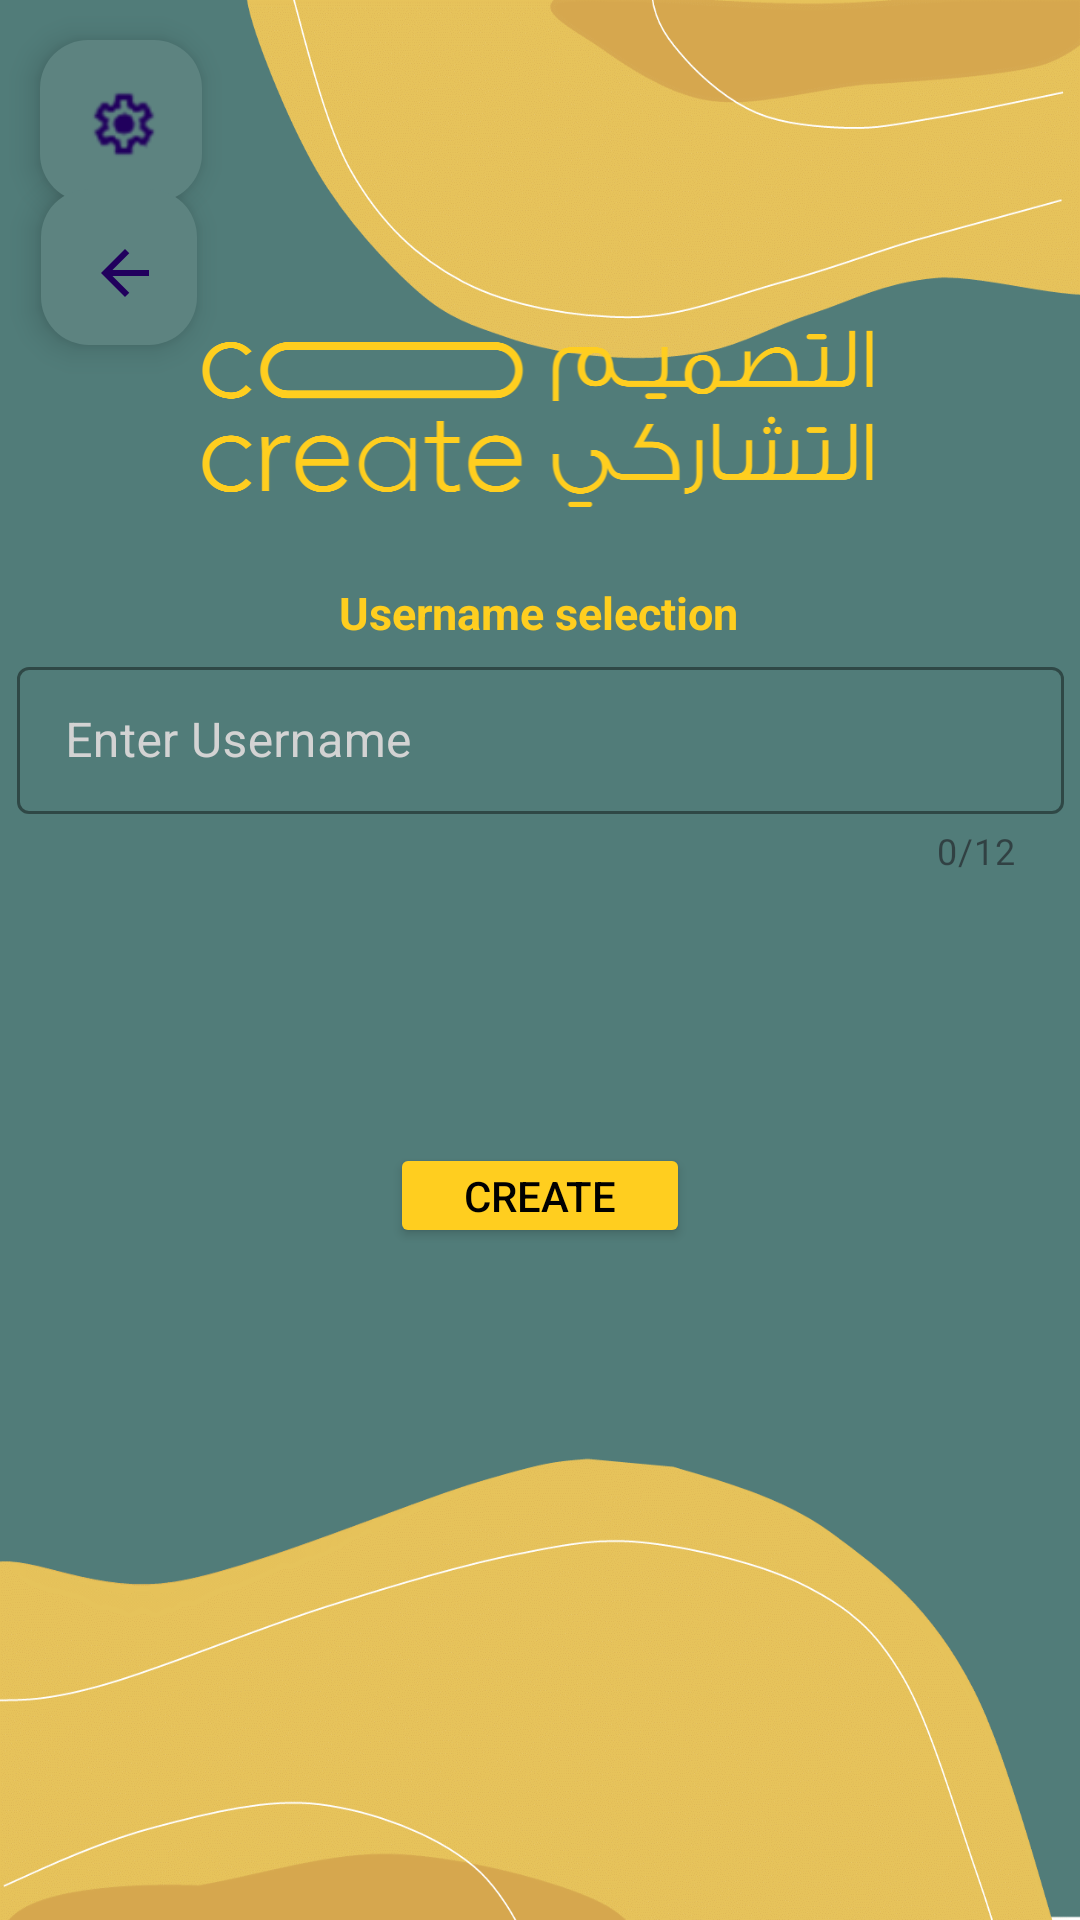

This screen was rendered from an Android layout file. Write that file and the resources it references.
<!-- AndroidManifest.xml: application theme Theme.ColorCrowdsourcing -->
<!-- res/layout/user_name.xml -->
<?xml version="1.0" encoding="utf-8"?>
<androidx.constraintlayout.widget.ConstraintLayout xmlns:android="http://schemas.android.com/apk/res/android"
    xmlns:app="http://schemas.android.com/apk/res-auto"
    xmlns:tools="http://schemas.android.com/tools"
    android:id="@+id/rootLayout"
    android:layout_width="match_parent"
    android:layout_height="match_parent"
    android:background="@drawable/background"
    android:layoutDirection="ltr"
    tools:context=".MainActivity">

    <TextView
        android:id="@+id/formTitle2"
        android:layout_width="wrap_content"
        android:layout_height="wrap_content"
        android:text="@string/txtChooseUsername"
        android:textColor="#ffce1f"
        android:textSize="15sp"
        android:textStyle="bold"
        android:transitionName="shared_title_transition"
        app:layout_constraintBottom_toTopOf="@+id/inputForm"
        app:layout_constraintEnd_toEndOf="parent"
        app:layout_constraintHorizontal_bias="0.498"
        app:layout_constraintStart_toStartOf="parent"
        app:layout_constraintTop_toTopOf="parent"
        app:layout_constraintVertical_bias="0.844" />

    <ImageView
        android:id="@+id/logoView"
        android:layout_width="230dp"
        android:layout_height="60dp"
        android:cropToPadding="true"
        android:scaleType="fitXY"
        android:transitionName="shared_logo_transition"
        app:layout_constraintBottom_toTopOf="@+id/inputForm"
        app:layout_constraintEnd_toEndOf="parent"
        app:layout_constraintHorizontal_bias="0.497"
        app:layout_constraintStart_toStartOf="parent"
        app:layout_constraintTop_toTopOf="parent"
        app:layout_constraintVertical_bias="0.577"
        app:srcCompat="@drawable/ccslogo"
        app:tint="#ffce1f" />

    <Button
        android:id="@+id/createButton"
        android:layout_width="100dp"
        android:layout_height="35dp"
        android:backgroundTint="#ffce1f"
        android:elevation="5dp"
        android:paddingLeft="10dp"
        android:paddingTop="1dp"
        android:paddingRight="10dp"
        android:paddingBottom="1dp"
        android:text="@string/bttnCreateAccount"
        android:textColor="@color/black"
        app:layout_constraintBottom_toBottomOf="parent"
        app:layout_constraintEnd_toEndOf="parent"
        app:layout_constraintHorizontal_bias="0.5"
        app:layout_constraintStart_toStartOf="parent"
        app:layout_constraintTop_toTopOf="parent"
        app:layout_constraintVertical_bias="0.63" />

    <LinearLayout
        android:id="@+id/inputForm"
        android:layout_width="wrap_content"
        android:layout_height="wrap_content"
        android:orientation="vertical"
        android:transitionName="inputForm_transition"
        app:layout_constraintBottom_toBottomOf="parent"
        app:layout_constraintEnd_toEndOf="parent"
        app:layout_constraintHorizontal_bias="0.491"
        app:layout_constraintStart_toStartOf="parent"
        app:layout_constraintTop_toTopOf="parent"
        app:layout_constraintVertical_bias="0.391">


    </LinearLayout>

    <com.google.android.material.floatingactionbutton.FloatingActionButton
        android:id="@+id/floatingActionButton"
        android:layout_width="54dp"
        android:layout_height="54dp"
        android:baselineAlignBottom="false"
        android:clickable="true"
        app:backgroundTint="#5D8380"
        app:layout_constraintBottom_toBottomOf="parent"
        app:layout_constraintEnd_toEndOf="parent"
        app:layout_constraintHorizontal_bias="0.044"
        app:layout_constraintStart_toStartOf="parent"
        app:layout_constraintTop_toTopOf="parent"
        app:layout_constraintVertical_bias="0.023"
        app:srcCompat="@drawable/settings" />

    <ProgressBar
        android:id="@+id/progressBar"
        style="?android:attr/progressBarStyle"
        android:layout_width="33dp"
        android:layout_height="39dp"
        android:indeterminateTint="#ffce1f"
        android:visibility="gone"
        app:layout_constraintBottom_toBottomOf="parent"
        app:layout_constraintEnd_toEndOf="parent"
        app:layout_constraintStart_toStartOf="parent"
        app:layout_constraintTop_toTopOf="parent"
        app:layout_constraintVertical_bias="0.632" />

    <com.google.android.material.floatingactionbutton.FloatingActionButton
        android:id="@+id/floatingActionButtonBack"
        android:layout_width="52dp"
        android:layout_height="55dp"
        android:background="@android:color/transparent"
        android:clickable="true"
        app:backgroundTint="#5D8380"
        app:layout_constraintBottom_toBottomOf="parent"
        app:layout_constraintEnd_toEndOf="parent"
        app:layout_constraintHorizontal_bias="0.044"
        app:layout_constraintStart_toStartOf="parent"
        app:layout_constraintTop_toTopOf="parent"
        app:layout_constraintVertical_bias="0.107"
        app:srcCompat="@drawable/arrow_back_fill0_wght400_grad0_opsz24" />

    <com.google.android.material.textfield.TextInputLayout
        style="@style/Widget.MaterialComponents.TextInputLayout.OutlinedBox"
        android:layout_width="349dp"
        android:layout_height="wrap_content"
        android:layout_gravity="center"
        android:background="@android:color/transparent"
        android:hint="@string/txtUsername"
        android:textColorHint="#D3D3D3"
        app:boxStrokeColor="#ffce1f"
        app:counterEnabled="true"
        app:counterMaxLength="12"
        app:hintAnimationEnabled="true"
        app:hintEnabled="true"
        app:hintTextColor="@color/black"
        app:layout_constraintBottom_toBottomOf="parent"
        app:layout_constraintEnd_toEndOf="parent"
        app:layout_constraintStart_toStartOf="parent"
        app:layout_constraintTop_toTopOf="parent"
        app:layout_constraintVertical_bias="0.384">

        <com.google.android.material.textfield.TextInputEditText
            android:id="@+id/usernameTextField"
            android:layout_width="match_parent"
            android:layout_height="49dp"
            android:backgroundTint="@android:color/transparent"
            android:digits="abcdefghijklmnopqrstuvwxyzABCDEFGHIJKLMNOPQRSTUVWXYZ"
            android:inputType="text"
            android:maxLength="12"
            android:maxLines="1"
            android:padding="7dp"
            android:textColor="@color/black"
            android:textColorHighlight="#ffce1f"
            android:textColorHint="#F0F0F0  "
            android:textColorLink="@color/black"
            android:textSize="16sp" />

    </com.google.android.material.textfield.TextInputLayout>


</androidx.constraintlayout.widget.ConstraintLayout>
<!-- resources referenced by this layout -->
<resources>
  <color name="black">#FF000000</color>
  <!-- drawable arrow_back_fill0_wght400_grad0_opsz24 (drawable) -->
  <vector android:autoMirrored="true" android:height="15dp"
      android:viewportHeight="960" android:viewportWidth="960"
      android:width="15dp" xmlns:android="http://schemas.android.com/apk/res/android">
      <path android:fillColor="#FF000000" android:pathData="m313,520 l224,224 -57,56 -320,-320 320,-320 57,56 -224,224h487v80L313,520Z"/>
  </vector>
  <!-- drawable background: png bitmap (drawable-hdpi, 67786 bytes) -->
  <!-- drawable ccslogo: png bitmap (drawable-hdpi, 44027 bytes) -->
  <!-- drawable settings: png bitmap (drawable, 2158 bytes) -->
  <string name="bttnCreateAccount">Create</string>
  <string name="txtChooseUsername">Username selection</string>
  <string name="txtUsername">Enter Username</string>
  <style name="Theme.ColorCrowdsourcing" parent="Theme.Material3.DayNight.NoActionBar">
  
          <item name="colorOnSurface">@color/color_primary</item>
          <item name="colorSecondary">@color/color_secondary</item>
  
  
          <item name="radioButtonStyle">@style/Widget.App.RadioButton</item>
  
  
      </style>
  <color name="color_primary">#ffce1f</color>
  <color name="color_secondary">#5d8481</color>
  <style name="Widget.App.RadioButton" parent="Widget.MaterialComponents.CompoundButton.RadioButton">
          <item name="materialThemeOverlay">@style/ThemeOverlay.App.RadioButton</item>
          <item name="buttonTint">#5A5A5A</item>
          <item name="android:color">@color/white</item>
      </style>
  <style name="ThemeOverlay.App.RadioButton" parent="">
          <item name="colorOnSurface">#ffce1f</item>
          <item name="colorSecondary">#ffce1f</item>
      </style>
  <color name="white">#FFFFFFFF</color>
</resources>
